5-way image classification set "Histo images" from GitHub (amine-e2r/kidney); label vocabulary: chromo, onco, cc RCC, normal tissue, p RCC.

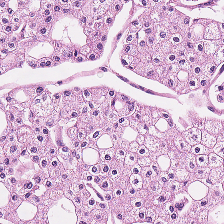
Label: chromo

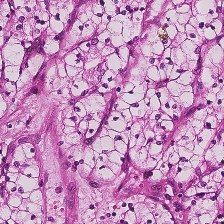
Label: cc RCC

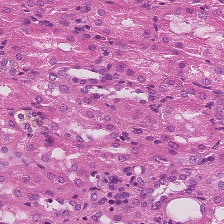
Label: normal tissue

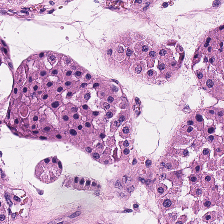
Label: onco

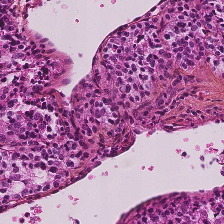
Label: p RCC

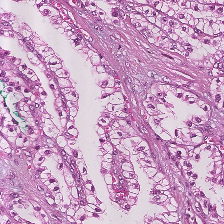
Label: p RCC
